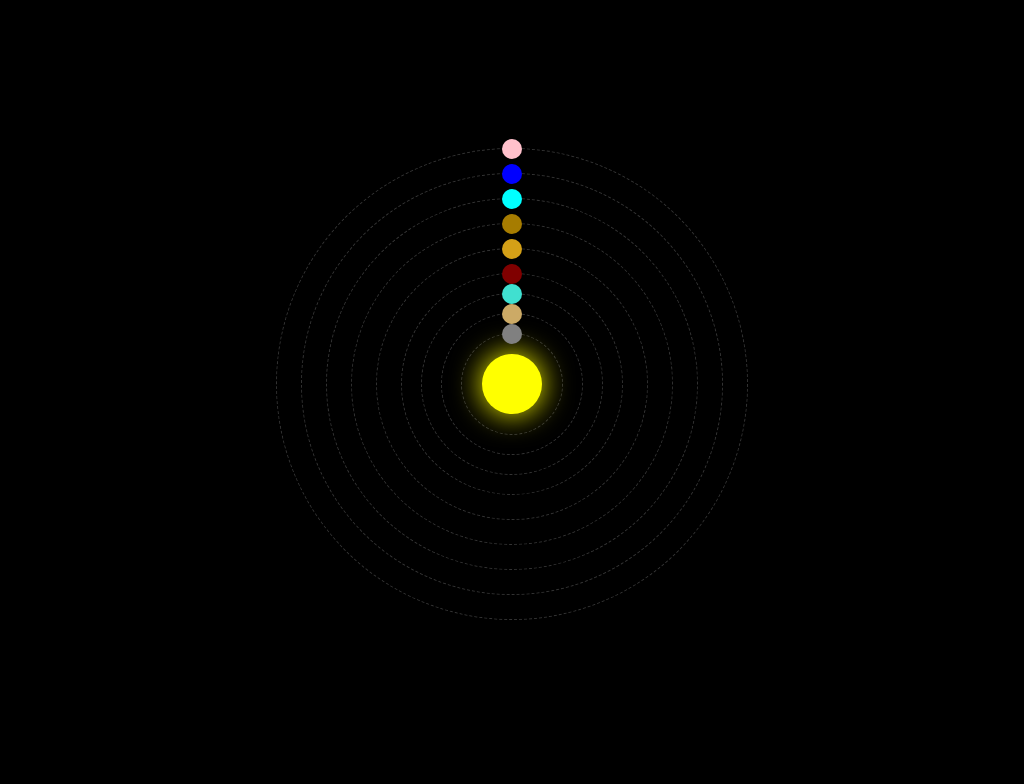

Reproduce this picture with HTML and CSS.

<!DOCTYPE html>
<html lang="en">
<head>
  <meta charset="UTF-8" />
  <meta name="viewport" content="width=device-width, initial-scale=1.0" />
  <title>Solar System</title>
  <style>
    body {
      background-color: #000;
      margin: 0;
      overflow: hidden;
      display: flex;
      justify-content: center;
      align-items: center;
      height: 100vh;
    }

    .solar-system {
      position: relative;
      width: 800px;
      height: 800px;
    }

    .sun {
      position: absolute;
      top: 50%;
      left: 50%;
      width: 60px;
      height: 60px;
      background-color: yellow;
      border-radius: 50%;
      transform: translate(-50%, -50%);
      box-shadow: 0 0 30px yellow;
    }

    .orbit {
      position: absolute;
      top: 50%;
      left: 50%;
      border: 1px dashed rgba(255, 255, 255, 0.2);
      border-radius: 50%;
      transform: translate(-50%, -50%);
    }

    .planet {
      position: absolute;
      top: 50%;
      left: 50%;
      width: 20px;
      height: 20px;
      border-radius: 50%;
      transform: translate(-50%, -50%);
    }

    /* Planet colors */
    .mercury { background: gray; }
    .venus   { background: #ccaa66; }
    .earth   { background: turquoise; }
    .mars    { background: maroon; }
    .jupiter { background: #d4a017; }
    .saturn  { background: #a67c00; }
    .uranus  { background: cyan; }
    .neptune { background: blue; }
    .pluto   { background: pink; }

    /* Orbit sizes and animations */
    .orbit1  { width: 100px; height: 100px; animation: rotate 5s linear infinite; }
    .orbit2  { width: 140px; height: 140px; animation: rotate 7s linear infinite; }
    .orbit3  { width: 180px; height: 180px; animation: rotate 9s linear infinite; }
    .orbit4  { width: 220px; height: 220px; animation: rotate 11s linear infinite; }
    .orbit5  { width: 270px; height: 270px; animation: rotate 14s linear infinite; }
    .orbit6  { width: 320px; height: 320px; animation: rotate 17s linear infinite; }
    .orbit7  { width: 370px; height: 370px; animation: rotate 20s linear infinite; }
    .orbit8  { width: 420px; height: 420px; animation: rotate 23s linear infinite; }
    .orbit9  { width: 470px; height: 470px; animation: rotate 26s linear infinite; }

    .orbit .planet {
      top: 0;
      left: 50%;
    }

    @keyframes rotate {
      from { transform: rotate(0deg) translateX(-50%) translateY(-50%); }
      to   { transform: rotate(360deg) translateX(-50%) translateY(-50%); }
    }
  </style>
</head>
<body>
  <div class="solar-system">
    <div class="sun"></div>

    <div class="orbit orbit1"><div class="planet mercury"></div></div>
    <div class="orbit orbit2"><div class="planet venus"></div></div>
    <div class="orbit orbit3"><div class="planet earth"></div></div>
    <div class="orbit orbit4"><div class="planet mars"></div></div>
    <div class="orbit orbit5"><div class="planet jupiter"></div></div>
    <div class="orbit orbit6"><div class="planet saturn"></div></div>
    <div class="orbit orbit7"><div class="planet uranus"></div></div>
    <div class="orbit orbit8"><div class="planet neptune"></div></div>
    <div class="orbit orbit9"><div class="planet pluto"></div></div>
  </div>
</body>
</html>
